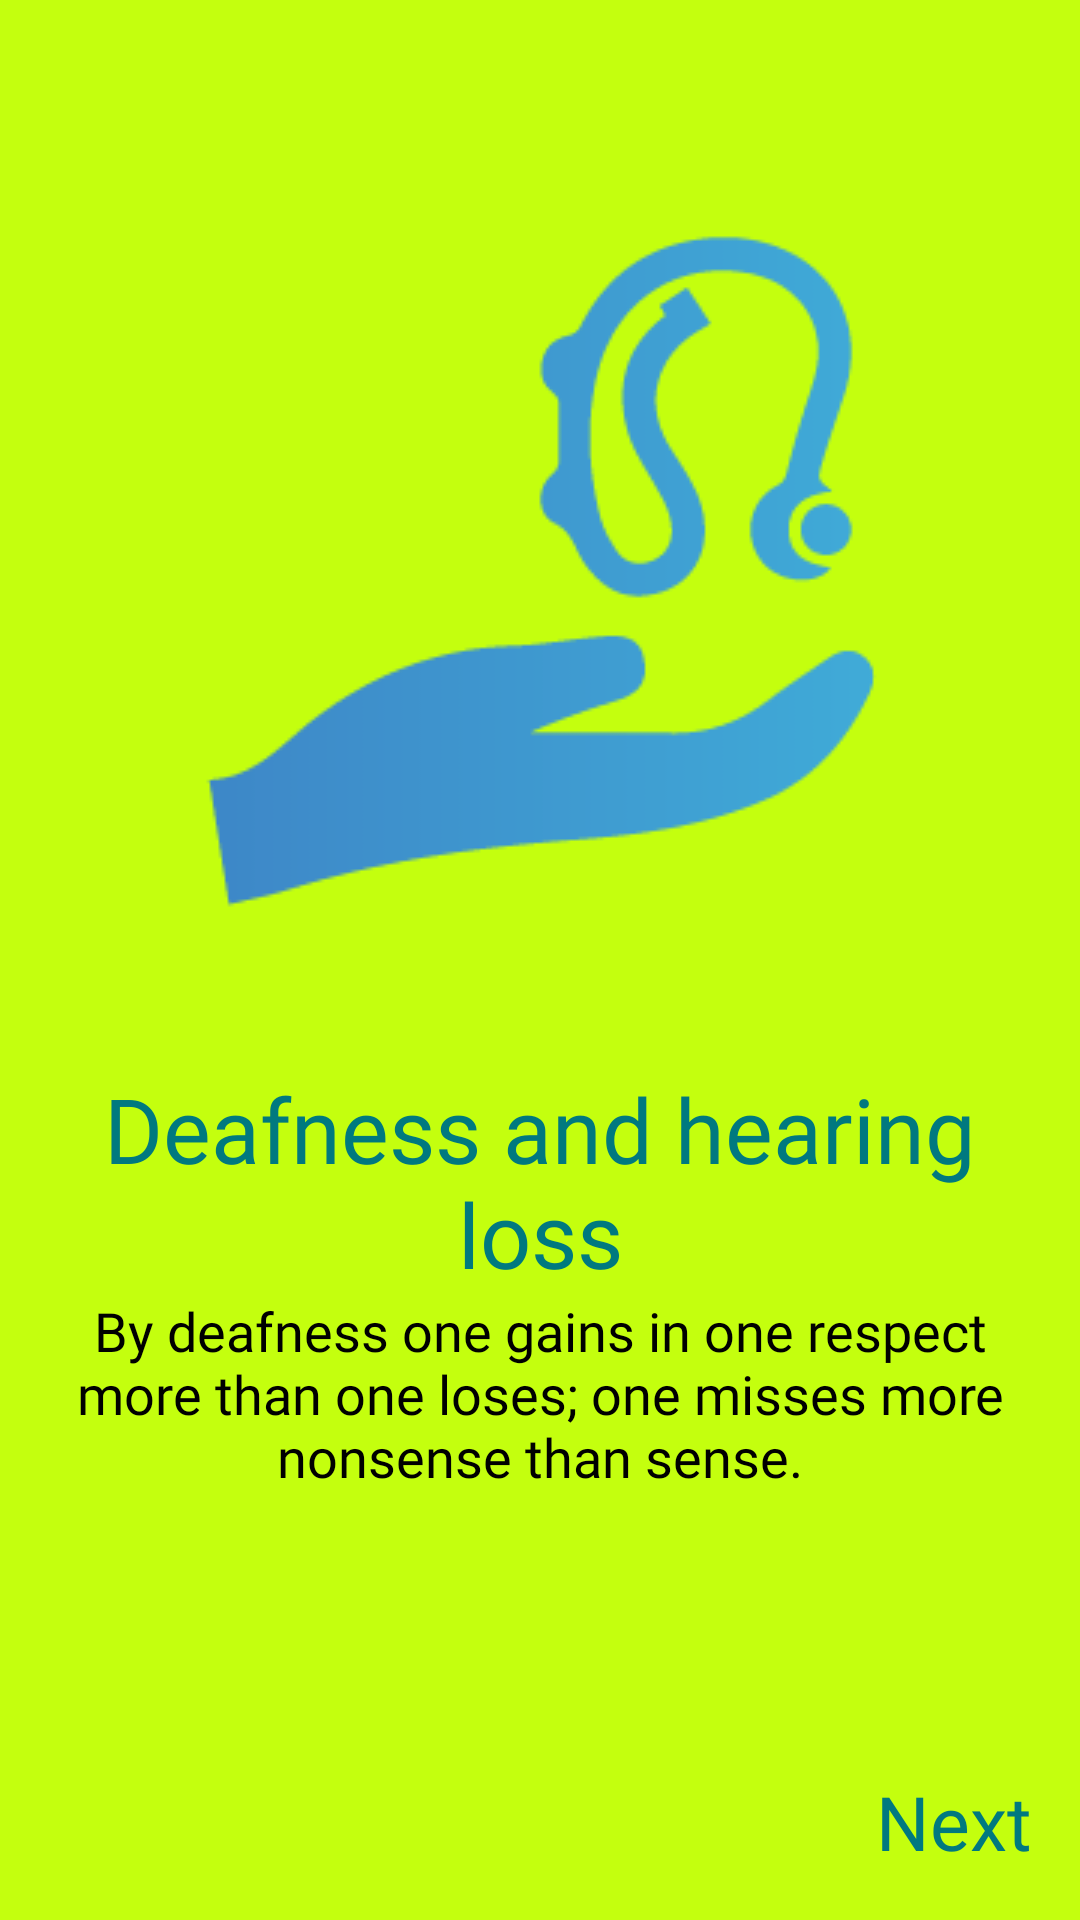

Produce the Android XML layout that renders to this screen, including the resource entries it uses.
<!-- AndroidManifest.xml: application theme AppTheme.ObjectDetection -->
<!-- res/layout/fragment_first.xml -->
<?xml version="1.0" encoding="utf-8"?>
<LinearLayout xmlns:android="http://schemas.android.com/apk/res/android"
    xmlns:app="http://schemas.android.com/apk/res-auto"
    xmlns:tools="http://schemas.android.com/tools"
    android:layout_width="match_parent"
    android:layout_height="match_parent"
    tools:context=".FirstFragment"
    android:orientation="vertical"
    android:padding="16dp"
    android:background="#c4ff0e">


    <ImageView
        android:id="@+id/imageView"
        android:layout_width="250dp"
        android:layout_height="250dp"
        android:layout_marginTop="50dp"
        android:layout_gravity="center"
        android:src="@drawable/deafff" />

    <TextView
        android:id="@+id/textView2"
        android:layout_width="match_parent"
        android:layout_height="wrap_content"
        android:layout_marginTop="40dp"
        android:gravity="center"
        android:textSize="30dp"
        android:text="@string/title1"
        android:textColor="@color/colorPrimaryDark"
        android:fontFamily="@font/lato_regular"/>

    <TextView
        android:id="@+id/textView3"
        android:layout_width="match_parent"
        android:layout_height="wrap_content"
        android:gravity="center"
        android:textSize="18sp"
        android:textColor="#000000"
        android:fontFamily="@font/lato_light"
        android:text="@string/titled1" />

    <LinearLayout
        android:layout_width="match_parent"
        android:layout_height="match_parent"
        android:orientation="horizontal">

        <TextView
            android:id="@+id/slideonenext"
            android:layout_width="wrap_content"
            android:layout_height="wrap_content"
            android:layout_gravity="bottom|end"
            android:gravity="bottom|end"
            android:layout_weight="1"
            android:textSize="25dp"
            android:textColor="@color/colorPrimaryDark"
            android:fontFamily="@font/lato_light"
            android:text="@string/next"
            android:clickable="true"
            android:focusable="true"/>
    </LinearLayout>
</LinearLayout>
<!-- resources referenced by this layout -->
<resources>
  <color name="colorPrimaryDark">#00797F</color>
  <!-- drawable deafff: png bitmap (drawable, 4063 bytes) -->
  <string name="next">Next</string>
  <string name="title1">Deafness and hearing loss</string>
  <string name="titled1">By deafness one gains in one respect more than one loses; one misses more nonsense than sense.</string>
  <style name="AppTheme.ObjectDetection" parent="Theme.AppCompat.Light.NoActionBar">
          
          <item name="colorPrimary">@color/accent_white</item>
          <item name="colorPrimaryDark">@color/black</item>
          <item name="colorAccent">@color/black</item>
      </style>
  <color name="accent_white">#ffffff</color>
  <color name="black">#212121</color>
</resources>
